pico-8 play session: no input (idle), after a click and taps of 🅾, ❎, 🅾+❎, 🅾 in the second before t = 0

[t = 1 s] idle ~1s (no d-pad/buttons)
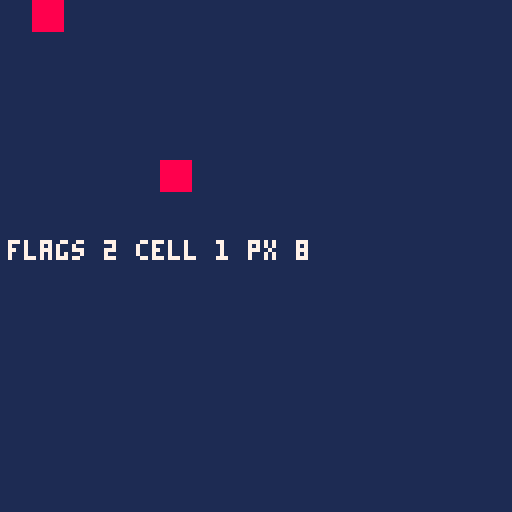

pico-8 cartridge
version 42
__lua__
-- corpus #148: gfx, map, flags, sfx, music, label and metadata sections around code.
-- self-authored for pico8_suite tests (cc0); data sections reuse the release fixture.
function fbsum()
 local s=0
 for a=0x6000,0x7ffc,4 do
  s^^=$a
  s=s<<>1
 end
 return s
end

function _init()
 flags=fget(1)
 cell=mget(1,0)
 px=sget(8,0)
 music(0)
end

function _update60() end

function _draw()
 cls(1)
 map(0,0,0,0,2,1)
 spr(1,40,40)
 ?"flags "..flags.." cell "..cell.." px "..px,2,60,7
 fb=fbsum()
 -- one console line for original/optimized runtime comparison (#148)
 if not reported then reported=true printh("corpus assets ".."flags="..flags.." cell="..cell.." px="..px.." fb="..tostr(fb,true)) end
end
__gfx__
77777777888888880000000000000000000000000000000000000000000000000000000000000000000000000000000000000000000000000000000000000000
77777777888888880000000000000000000000000000000000000000000000000000000000000000000000000000000000000000000000000000000000000000
77777777888888880000000000000000000000000000000000000000000000000000000000000000000000000000000000000000000000000000000000000000
77777777888888880000000000000000000000000000000000000000000000000000000000000000000000000000000000000000000000000000000000000000
77777777888888880000000000000000000000000000000000000000000000000000000000000000000000000000000000000000000000000000000000000000
77777777888888880000000000000000000000000000000000000000000000000000000000000000000000000000000000000000000000000000000000000000
77777777888888880000000000000000000000000000000000000000000000000000000000000000000000000000000000000000000000000000000000000000
77777777888888880000000000000000000000000000000000000000000000000000000000000000000000000000000000000000000000000000000000000000
__gff__
0102
__map__
0001
